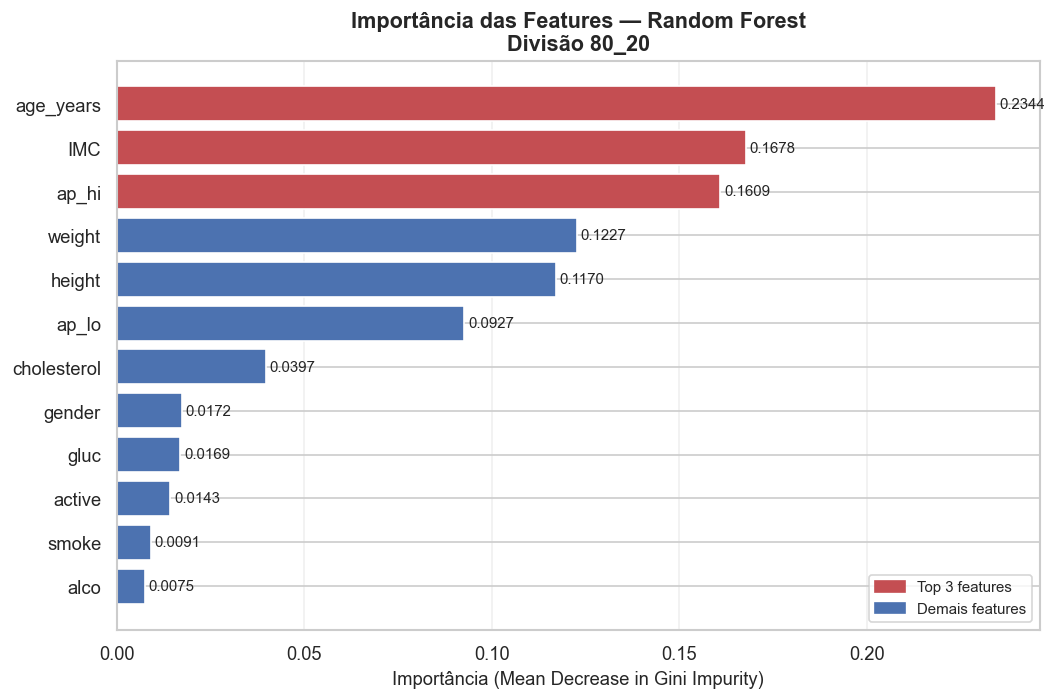

Data behind this chart, as committed beside it:
feature; importance
alco; 0.007469
smoke; 0.009055
active; 0.01426
gluc; 0.01688
gender; 0.01722
cholesterol; 0.03967
ap_lo; 0.0927
height; 0.117
weight; 0.1227
ap_hi; 0.1609
IMC; 0.1678
age_years; 0.2344
